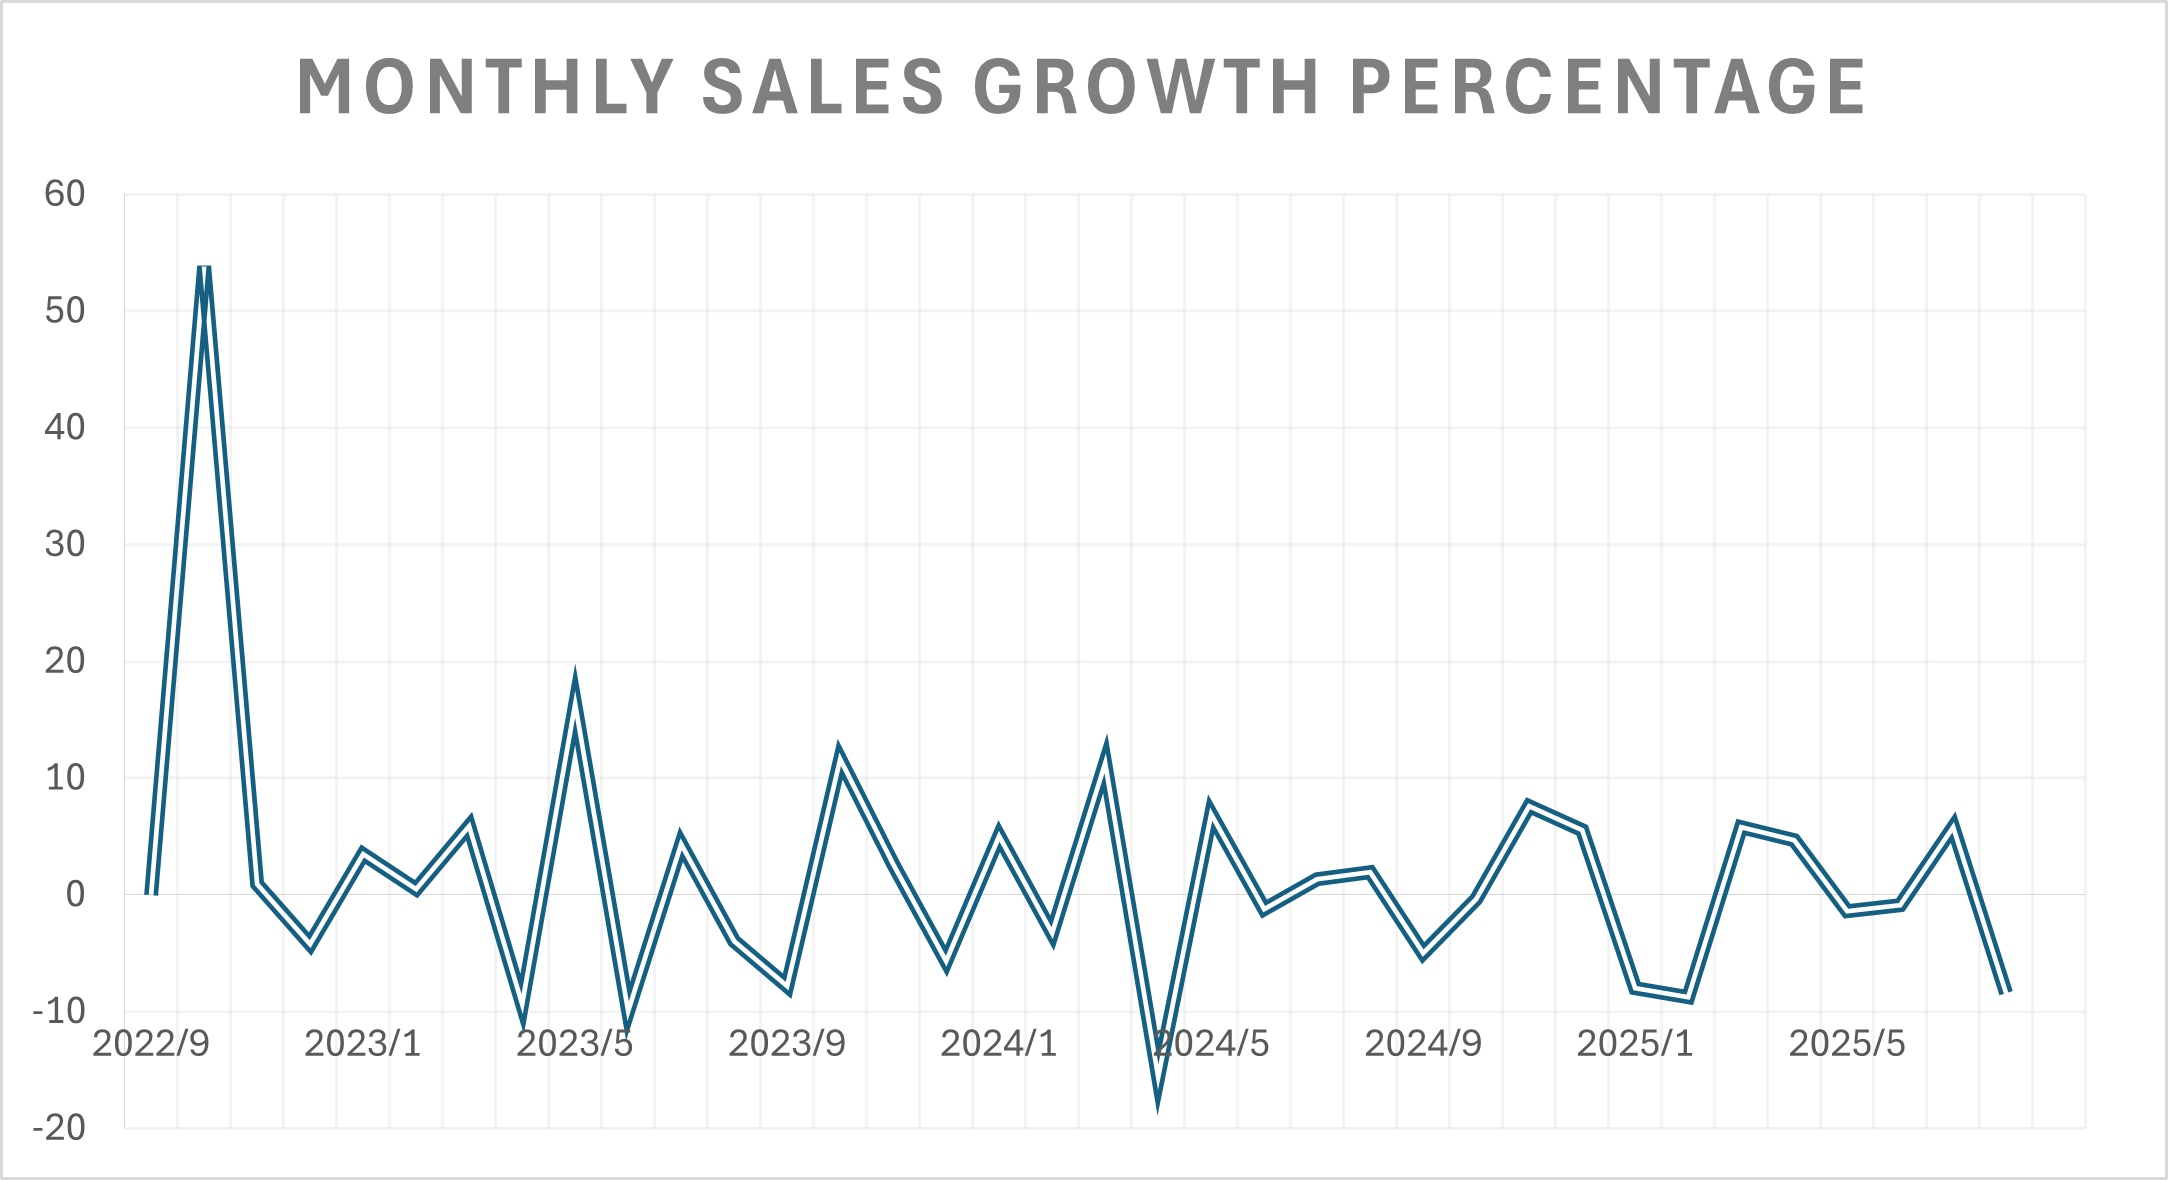

Values plotted in this chart, from the file beside it:
month, year, Month, Monthly Sales Growth Percentage
9, 2022, 2022/9, 0
10, 2022, 2022/10, 53.81
11, 2022, 2022/11, 0.87
12, 2022, 2022/12, -4.22
1, 2023, 2023/1, 3.51
2, 2023, 2023/2, 0.51
3, 2023, 2023/3, 5.89
4, 2023, 2023/4, -9.42
5, 2023, 2023/5, 16.28
6, 2023, 2023/6, -9.98
7, 2023, 2023/7, 4.32
8, 2023, 2023/8, -4
9, 2023, 2023/9, -7.84
10, 2023, 2023/10, 11.64
11, 2023, 2023/11, 2.59
12, 2023, 2023/12, -5.67
1, 2024, 2024/1, 4.97
2, 2024, 2024/2, -3.27
3, 2024, 2024/3, 11.28
4, 2024, 2024/4, -15.66
5, 2024, 2024/5, 6.88
6, 2024, 2024/6, -1.27
7, 2024, 2024/7, 1.3
8, 2024, 2024/8, 1.93
9, 2024, 2024/9, -5.02
10, 2024, 2024/10, -0.41
11, 2024, 2024/11, 7.58
12, 2024, 2024/12, 5.5
1, 2025, 2025/1, -8.03
2, 2025, 2025/2, -8.78
3, 2025, 2025/3, 5.78
4, 2025, 2025/4, 4.66
5, 2025, 2025/5, -1.38
6, 2025, 2025/6, -0.91
7, 2025, 2025/7, 5.77
8, 2025, 2025/8, -8.42
9, 2025, 2025/9, -65.13
